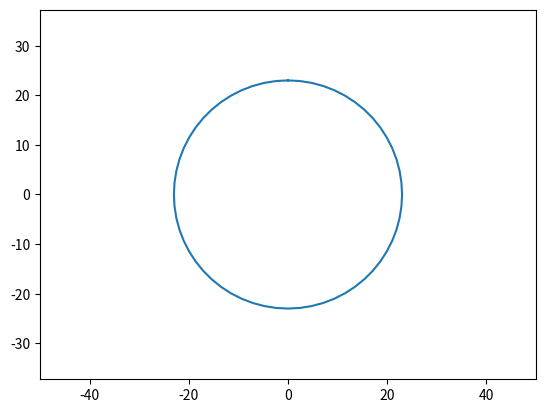

The matplotlib source for this figure:
import numpy as np
import matplotlib.pyplot as plt
import matplotlib.animation as animation

# build plot
fig, ax = plt.subplots()

frames = 24

def rotation(theta):
    return np.array([[ np.cos(theta), -np.sin(theta)   ],
                     [ np.sin(theta),  np.cos(theta)   ]])

def growingcircle(scale = 1):
    a = np.array([0, 0]) # circle center
    b = np.array([0, 1])

    # rotation angle (360/8 = 45)
    rots = 60
    theta =(2 * np.pi) / rots

    circle_x = np.array([])
    circle_y = np.array([])

    for i in range(rots):
        m = rotation(theta * i) @ b
        circle_x = np.append(circle_x, m[0])
        circle_y = np.append(circle_y, m[1])

    # last entry to join back up to make full circle
    circle_x = np.append(circle_x, circle_x[0])
    circle_y = np.append(circle_y, circle_y[0])

    circle_x = circle_x * scale
    circle_y = circle_y * scale

    # probably a better way to plot a circle than 
    # this, curve function?

    ax.cla()
    ax.axis("equal")
    ax.set_xlim(-50, 50)
    ax.set_ylim(-50, 50)
    ax.plot(circle_x, circle_y)

# growingcircle(ax, frames)

# fig.savefig("circle.jpg")


# ax.axis("equal")
# ax.set_xlim(-24, 24)
# ax.set_ylim(-24, 24)

anim = animation.FuncAnimation(fig, growingcircle, repeat=False,
                                frames=24, interval=100)

writer = animation.PillowWriter(fps=12, metadata=dict(artist="ry"),
                                 bitrate=1800)

anim.save("circle.gif", writer=writer)
